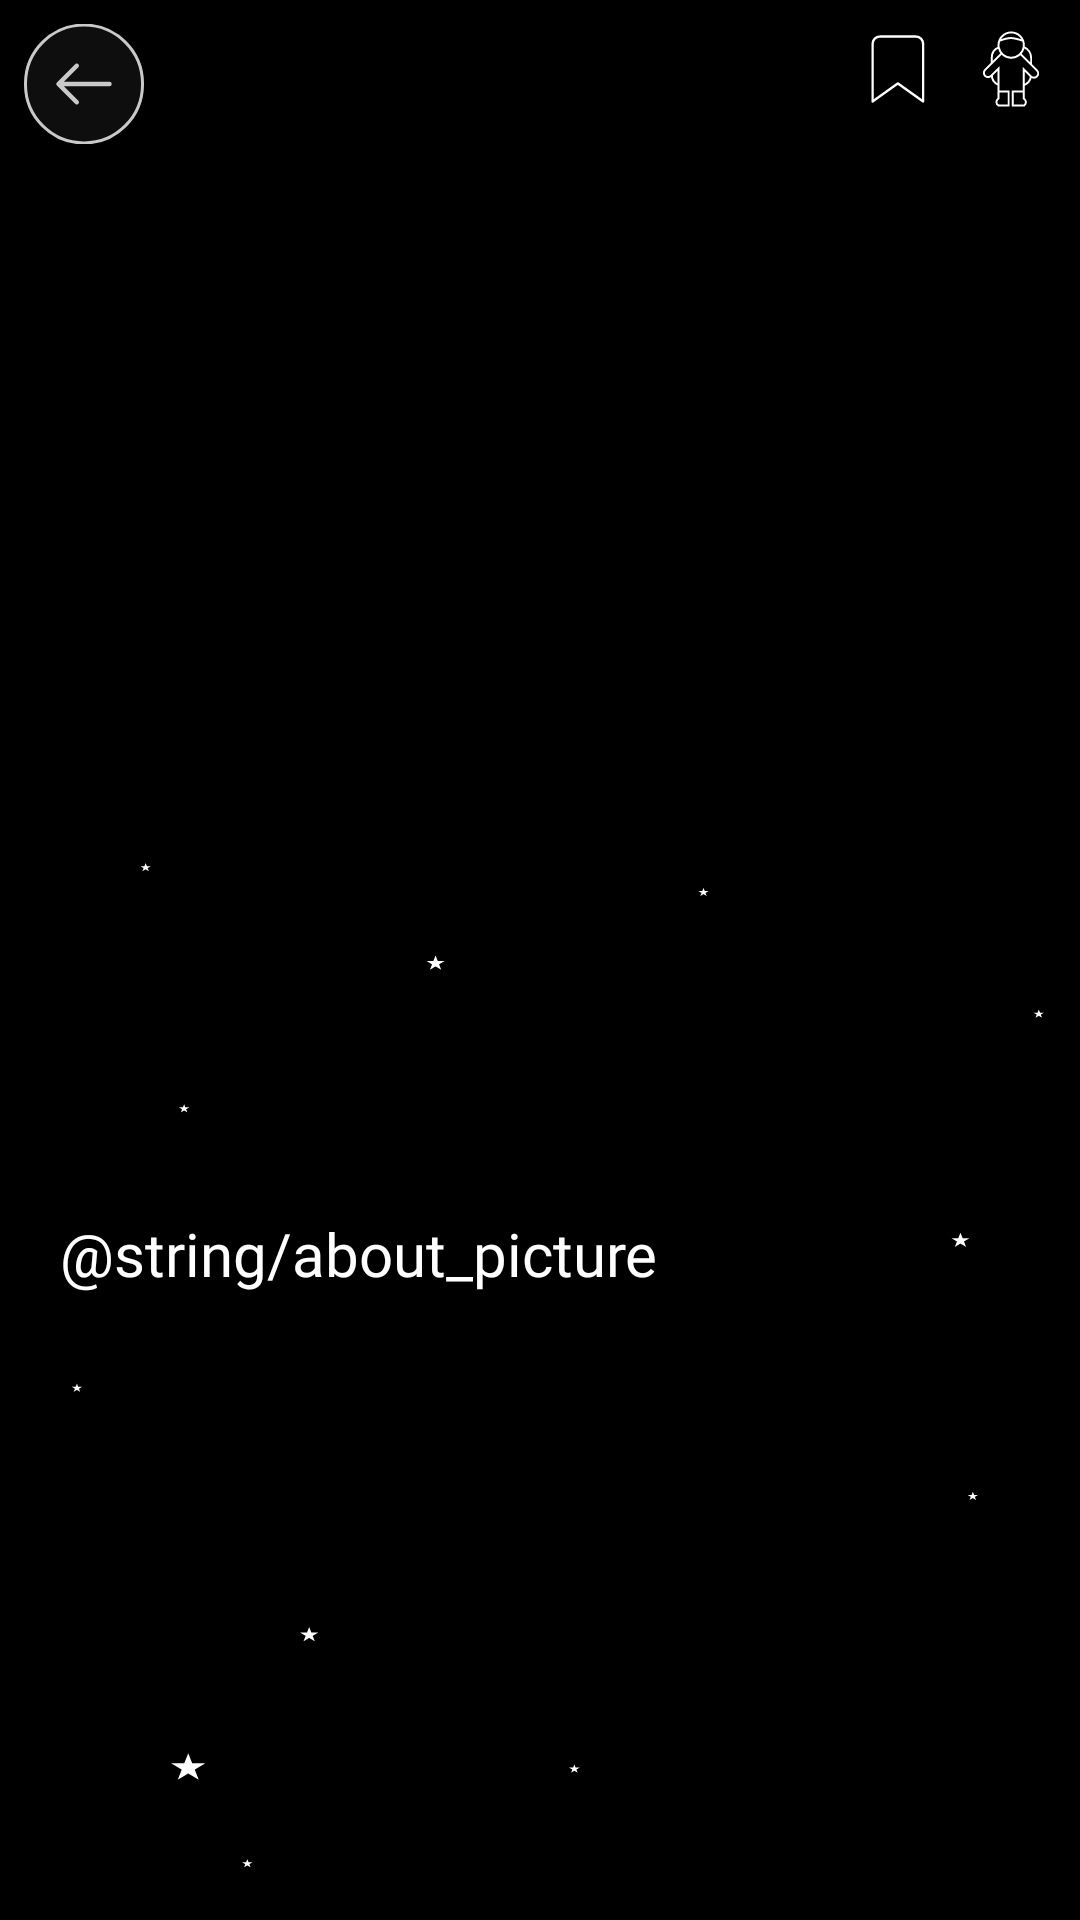

This screen was rendered from an Android layout file. Write that file and the resources it references.
<!-- AndroidManifest.xml: application theme Theme.TripApp -->
<!-- res/layout/fragment_image.xml -->
<?xml version="1.0" encoding="utf-8"?>
<androidx.constraintlayout.widget.ConstraintLayout xmlns:android="http://schemas.android.com/apk/res/android"
    android:layout_width="match_parent"
    android:layout_height="match_parent"
    xmlns:tools="http://schemas.android.com/tools"
    xmlns:app="http://schemas.android.com/apk/res-auto"
    android:background="@color/black">
    <ImageView
        android:id="@+id/bck"
        android:layout_width="match_parent"
        android:layout_height="40dp"
        app:layout_constraintEnd_toEndOf="parent"
        app:layout_constraintStart_toStartOf="parent"
        app:layout_constraintTop_toTopOf="parent"
        />
    <TextView
        android:id="@+id/login_title"
        android:layout_width="wrap_content"
        android:layout_height="wrap_content"
        tools:text="find"
        android:textAppearance="@style/bold_style_text"
        android:textSize="@dimen/text_reg_size"
        app:layout_constraintStart_toStartOf="parent"
        app:layout_constraintEnd_toEndOf="parent"
        app:layout_constraintTop_toBottomOf="@id/bck"
        android:layout_marginTop="@dimen/margin_20" />
    <ImageView
        android:id="@+id/to_home"
        android:layout_width="@dimen/_40dp"
        android:layout_height="@dimen/_40dp"
        android:layout_marginStart="@dimen/margin_8"
        android:layout_marginTop="@dimen/margin_8"
        android:background="@drawable/to_home"
        app:layout_constraintStart_toStartOf="parent"
        app:layout_constraintTop_toTopOf="parent" />
    <ImageView
        android:id="@+id/shared"
        android:layout_width="@dimen/_30dp"
        android:layout_height="@dimen/_30dp"
        android:layout_marginEnd="@dimen/margin_8"
        android:layout_marginTop="@dimen/margin_8"
        android:background="@drawable/astronaut"
        app:layout_constraintEnd_toEndOf="parent"
        app:layout_constraintTop_toTopOf="parent" />
    <ImageView
        android:id="@+id/dwnl"
        android:layout_width="@dimen/_30dp"
        android:layout_height="@dimen/_30dp"
        android:layout_marginEnd="@dimen/margin_8"
        android:layout_marginTop="@dimen/margin_8"
        android:background="@drawable/inactive"
        app:layout_constraintEnd_toStartOf="@id/shared"
        app:layout_constraintTop_toTopOf="parent" />
    <ImageView
        android:id="@+id/stars"
        android:layout_width="wrap_content"
        android:layout_height="wrap_content"
        app:layout_constraintBottom_toBottomOf="parent"
        app:layout_constraintEnd_toEndOf="parent"
        app:layout_constraintStart_toStartOf="parent"
        app:layout_constraintTop_toTopOf="parent"
        android:background="@drawable/stars" />


    <ImageView
        android:id="@+id/picture"
        android:layout_width="match_parent"
        android:layout_height="@dimen/im_w_300dp"
        app:layout_constraintEnd_toEndOf="parent"
        app:layout_constraintStart_toStartOf="parent"
        app:layout_constraintTop_toBottomOf="@id/login_title"
        tools:background="@color/white" />
    <TextView
        android:id="@+id/about_picture"
        android:layout_width="wrap_content"
        android:layout_height="wrap_content"
        android:text="@string/about_picture"
        android:textAppearance="@style/bold_style_text"
        android:textSize="@dimen/title_20"
        app:layout_constraintStart_toStartOf="parent"
        android:layout_marginStart="@dimen/margin_20"
        app:layout_constraintTop_toBottomOf="@id/picture"
        android:layout_marginTop="@dimen/margin_20" />
    <ScrollView
        android:layout_width="match_parent"
        android:layout_height="0dp"
        android:scrollbars="vertical"
        app:layout_constraintStart_toStartOf="parent"
        app:layout_constraintTop_toBottomOf="@id/about_picture"
        app:layout_constraintBottom_toBottomOf="parent"
        android:fillViewport="true">

        <TextView
            android:id="@+id/description_text"
            android:layout_width="wrap_content"
            android:layout_height="match_parent"
            android:layout_marginStart="@dimen/margin_20"
            android:layout_marginTop="@dimen/margin_20"
            android:layout_marginEnd="@dimen/margin_8"
            android:scrollHorizontally="false"
            android:textAppearance="@style/regular_style_text"
            android:textSize="@dimen/text_reg_size"
            tools:text="@string/app_name" />
    </ScrollView>

</androidx.constraintlayout.widget.ConstraintLayout>
<!-- resources referenced by this layout -->
<resources>
  <color name="black">#FF000000</color>
  <color name="white">#FFFFFFFF</color>
  <dimen name="_30dp">30dp</dimen>
  <dimen name="_40dp">40dp</dimen>
  <dimen name="im_w_300dp">300dp</dimen>
  <dimen name="margin_20">20dp</dimen>
  <dimen name="margin_8">8dp</dimen>
  <dimen name="text_reg_size">18sp</dimen>
  <dimen name="title_20">20sp</dimen>
  <!-- drawable astronaut (drawable) -->
  <vector xmlns:android="http://schemas.android.com/apk/res/android"
      android:width="32dp"
      android:height="32dp"
      android:viewportWidth="32"
      android:viewportHeight="32">
  
    <path
        android:strokeWidth="0.7"
        android:pathData="M9.154,18C9.154,19.646 10.148,21.059 11.568,21.673M20.568,24H16.654V29H20.654V29C21.422,28.488 21.514,27.395 20.844,26.761L20.568,26.5V24ZM20.568,24V21.743M11.568,24H15.154V29H11.568V29C10.671,28.531 10.557,27.292 11.354,26.668L11.568,26.5V24ZM11.568,24V21.673M12.654,10.45L9.154,13.95M19.31,10.621L23.154,14.465M11.824,6C11.824,6 14.545,4.946 16.154,5C17.574,5.047 20.312,6 20.312,6M11.638,8.297C12.014,10.402 13.855,12 16.068,12C18.303,12 20.157,10.371 20.508,8.235M11.638,8.297C11.592,8.038 11.568,7.772 11.568,7.5C11.568,5.015 13.583,3 16.068,3C18.553,3 20.568,5.015 20.568,7.5C20.568,7.75 20.547,7.996 20.508,8.235M11.638,8.297C10.181,8.894 9.154,10.327 9.154,12V13.95M20.508,8.235C22.051,8.79 23.154,10.266 23.154,12V14.465M9.154,13.95L6.786,16.318C6.2,16.904 6.2,17.854 6.786,18.439V18.439C7.371,19.025 8.321,19.025 8.907,18.439L11.568,15.778V21.673M23.101,18.654L20.568,16.121V21.743M23.101,18.654V18.654C23.682,19.236 24.629,19.232 25.211,18.65V18.65C25.796,18.065 25.8,17.111 25.215,16.525L23.154,14.465M23.101,18.654C22.867,20.076 21.882,21.246 20.568,21.743"
        android:fillColor="#00000000"
        android:strokeColor="#ffffff"/>
  </vector>
  <!-- drawable inactive (drawable) -->
  <vector xmlns:android="http://schemas.android.com/apk/res/android"
      android:width="26dp"
      android:height="26dp"
      android:viewportWidth="26"
      android:viewportHeight="26">
    <path
        android:pathData="M20.542,22.375L13.25,17.167L5.958,22.375V5.708C5.958,5.156 6.178,4.626 6.569,4.235C6.959,3.844 7.489,3.625 8.042,3.625H18.458C19.011,3.625 19.541,3.844 19.931,4.235C20.322,4.626 20.542,5.156 20.542,5.708V22.375Z"
        android:strokeLineJoin="round"
        android:strokeWidth="0.7"
  
        android:strokeColor="#ffffff"
        android:strokeLineCap="round"/>
  </vector>
  <!-- drawable stars: vector/xml drawable (drawable, 2500 chars, omitted) -->
  <!-- drawable to_home (drawable) -->
  <vector xmlns:android="http://schemas.android.com/apk/res/android"
      android:width="39dp"
      android:height="39dp"
      android:viewportWidth="39"
      android:viewportHeight="39">
    <path
        android:pathData="M19.5,19.5m19.013,-0a19.013,19.013 0,1 1,-38.025 -0a19.013,19.013 0,1 1,38.025 -0"
        android:strokeWidth="0.975"
        android:fillColor="#0E0E0E"
        android:strokeColor="#C9C9C9"/>
    <path
        android:pathData="M17.131,25.418L11.212,19.5L17.131,13.582M27.788,19.5H11.378"
        android:strokeLineJoin="round"
        android:strokeWidth="1.4625"
        android:fillColor="#00000000"
        android:strokeColor="#C9C9C9"
        android:strokeLineCap="round"/>
  </vector>
  <string name="about_picture">Описание</string>
  <string name="app_name">tripApp</string>
  <style name="bold_style_text">
          <item name="android:fontFamily">@font/sansation_bold</item>
          <item name="android:textColor">@color/white</item></style>
  <style name="regular_style_text">
          <item name="android:fontFamily">@font/sansation_regular</item>
          <item name="android:textColor">@color/white</item></style>
</resources>
